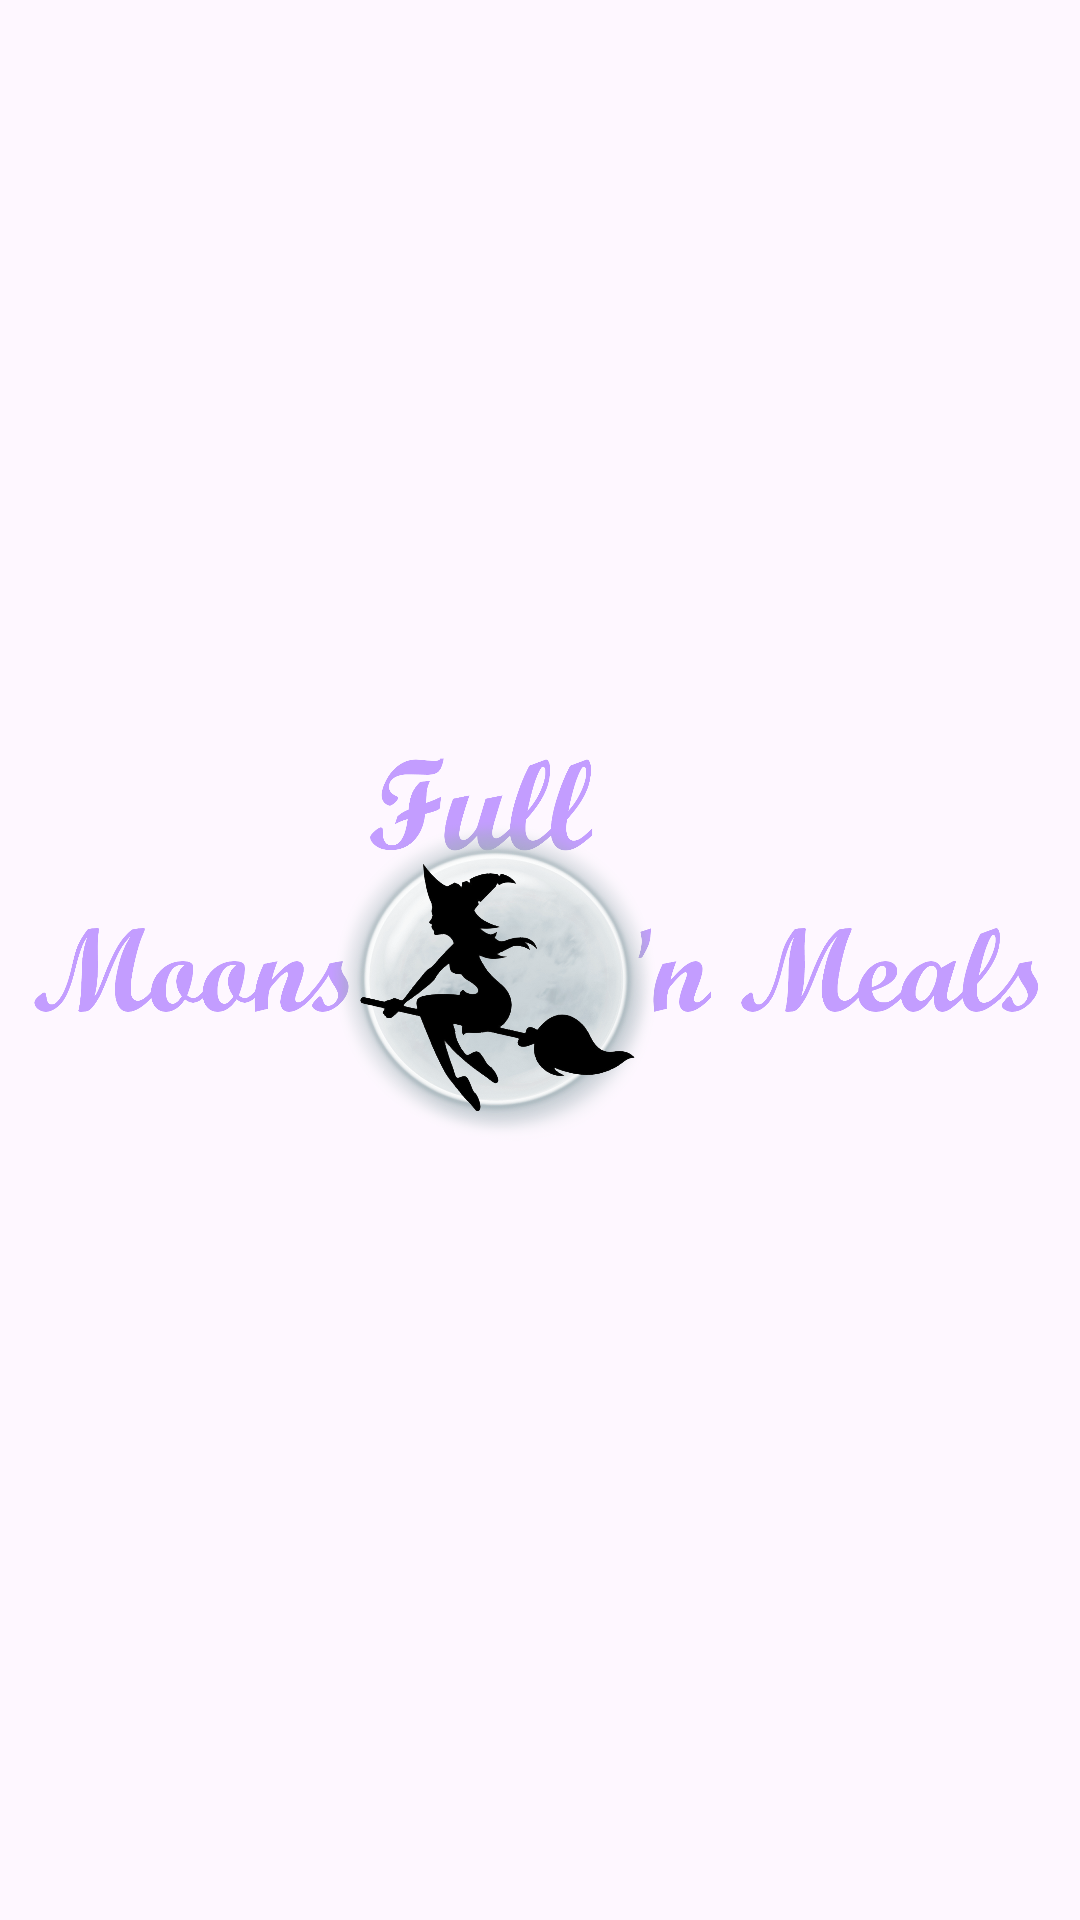

The Android layout XML behind this screen, and the referenced resources:
<!-- AndroidManifest.xml: application theme Theme.FullMoonMenu -->
<!-- res/layout/custom_action_bar.xml -->
<?xml version="1.0" encoding="utf-8"?>
<LinearLayout xmlns:android="http://schemas.android.com/apk/res/android"
    android:layout_width="match_parent"
    android:layout_height="wrap_content"
    android:orientation="horizontal"
    android:gravity="center_vertical">

    <ImageView
        android:id="@+id/actionBarLogo"
        android:layout_width="wrap_content"
        android:layout_height="wrap_content"
        android:layout_gravity="center"
        android:src="@drawable/fullmoonlogo" />

</LinearLayout>
<!-- resources referenced by this layout -->
<resources>
  <!-- drawable fullmoonlogo: png bitmap (drawable, 914124 bytes) -->
  <style name="Theme.FullMoonMenu" parent="Base.Theme.FullMoonMenu" />
  <style name="Base.Theme.FullMoonMenu" parent="Theme.Material3.DayNight.NoActionBar">
          
          
      </style>
</resources>
